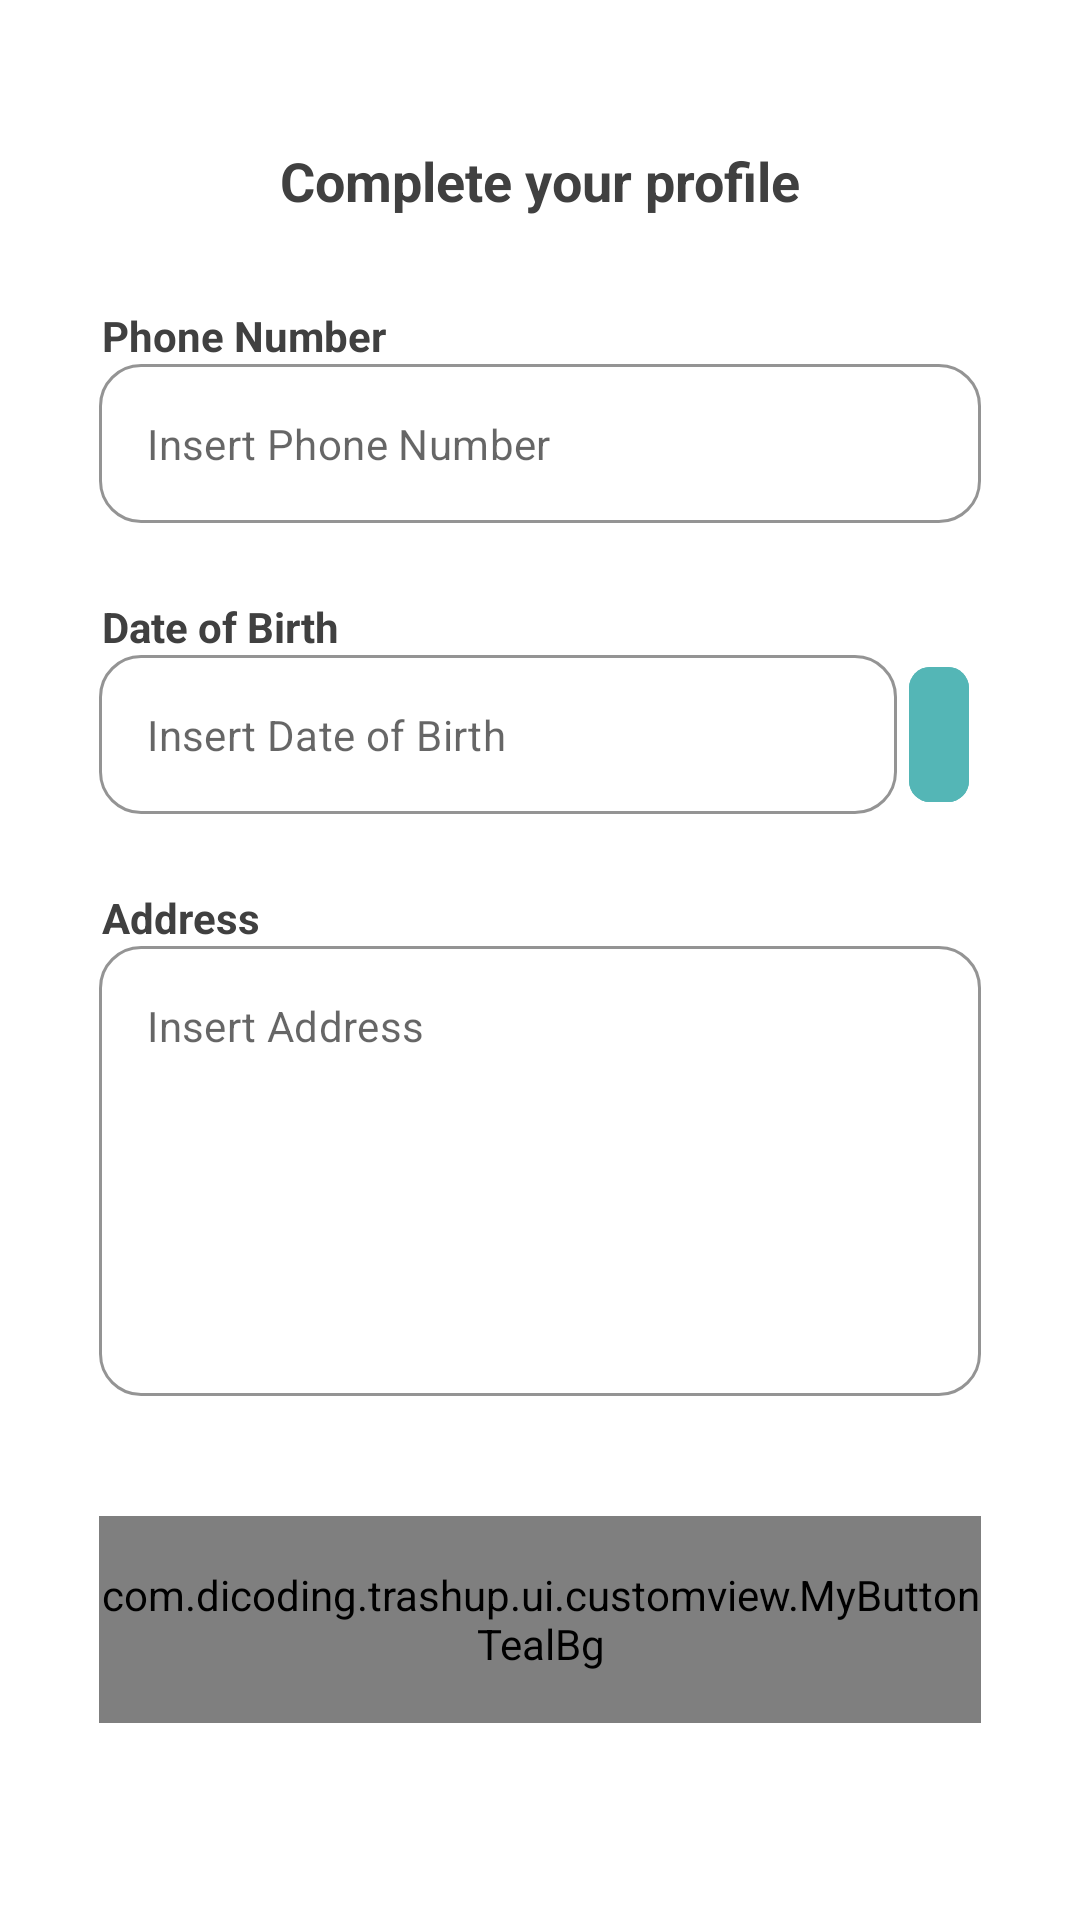

Android layout source for this screen:
<!-- AndroidManifest.xml: application theme Theme.TrashUp -->
<!-- res/layout/activity_personal_data_user.xml -->
<?xml version="1.0" encoding="utf-8"?>
<ScrollView xmlns:android="http://schemas.android.com/apk/res/android"
    xmlns:app="http://schemas.android.com/apk/res-auto"
    xmlns:tools="http://schemas.android.com/tools"
    android:layout_width="match_parent"
    android:layout_height="match_parent"
    android:fillViewport="true"
    tools:context=".ui.register.registeruser.PersonalDataUserActivity" >

    <androidx.constraintlayout.widget.ConstraintLayout
        android:id="@+id/main"
        android:layout_width="match_parent"
        android:layout_height="wrap_content" >

        <TextView
            android:id="@+id/title_personal_user"
            android:layout_width="wrap_content"
            android:layout_height="wrap_content"
            android:text="@string/complete_your_profile"
            android:textSize="18sp"
            android:textStyle="bold"
            android:textColor="@color/dark_title"
            android:layout_marginTop="48dp"
            app:layout_constraintEnd_toEndOf="parent"
            app:layout_constraintStart_toStartOf="parent"
            app:layout_constraintTop_toTopOf="parent" />






























        <TextView
            android:id="@+id/phone_number_label"
            style="@style/tv_label"
            android:text="@string/phone_number"
            app:layout_constraintStart_toStartOf="parent"
            android:layout_marginTop="30dp"
            app:layout_constraintTop_toBottomOf="@+id/title_personal_user" />

        <com.google.android.material.textfield.TextInputLayout
            android:id="@+id/phoneNumberEditTextLayout"
            style="@style/edit_layout"
            app:layout_constraintEnd_toEndOf="parent"
            app:layout_constraintStart_toStartOf="parent"
            app:layout_constraintTop_toBottomOf="@+id/phone_number_label">

            <com.google.android.material.textfield.TextInputEditText
                android:id="@+id/ed_register_phone_number"
                android:layout_width="match_parent"
                android:layout_height="wrap_content"
                android:ems="10"
                android:textSize="14sp"
                android:hint="@string/insert_phone_number"
                android:inputType="phone"
                tools:ignore="SpeakableTextPresentCheck" />
        </com.google.android.material.textfield.TextInputLayout>

        <TextView
            android:id="@+id/date_of_birth_label"
            style="@style/tv_label"
            android:text="@string/date_of_birth"
            android:layout_marginTop="25dp"
            app:layout_constraintStart_toStartOf="parent"
            app:layout_constraintTop_toBottomOf="@+id/phoneNumberEditTextLayout" />

        <com.google.android.material.textfield.TextInputLayout
            android:id="@+id/dateOfBirthEditTextLayout"
            style="@style/edit_layout_calendar"
            app:layout_constraintEnd_toStartOf="@id/btn_calendar"
            app:layout_constraintStart_toStartOf="parent"
            app:layout_constraintTop_toBottomOf="@+id/date_of_birth_label">

            <com.google.android.material.textfield.TextInputEditText
                android:id="@+id/ed_register_date_of_birth"
                android:layout_width="match_parent"
                android:layout_height="wrap_content"
                android:ems="10"
                android:textSize="14sp"
                android:hint="@string/insert_date_of_birth"
                android:inputType="date"
                tools:ignore="SpeakableTextPresentCheck" />
        </com.google.android.material.textfield.TextInputLayout>

        <com.google.android.material.button.MaterialButton
            style="@style/Widget.Material3.Button.IconButton.Filled"
            android:id="@+id/btn_calendar"
            android:layout_width="wrap_content"
            android:layout_height="0dp"
            android:layout_marginEnd="33dp"
            app:icon="@drawable/ic_calendar"
            app:iconSize="33dp"
            android:backgroundTint="@color/light_teal"
            app:cornerRadius="7dp"
            app:layout_constraintEnd_toEndOf="parent"
            app:layout_constraintStart_toEndOf="@id/dateOfBirthEditTextLayout"
            app:layout_constraintBottom_toBottomOf="@id/dateOfBirthEditTextLayout"
            app:layout_constraintTop_toTopOf="@id/dateOfBirthEditTextLayout"/>

        <TextView
            android:id="@+id/address_label"
            style="@style/tv_label"
            android:text="@string/address"
            android:layout_marginTop="25dp"
            app:layout_constraintStart_toStartOf="parent"
            app:layout_constraintTop_toBottomOf="@+id/dateOfBirthEditTextLayout" />

        <com.google.android.material.textfield.TextInputLayout
            android:id="@+id/addressEditTextLayout"
            style="@style/edit_layout"
            app:layout_constraintEnd_toEndOf="parent"
            app:layout_constraintStart_toStartOf="parent"
            app:layout_constraintTop_toBottomOf="@+id/address_label">

            <com.google.android.material.textfield.TextInputEditText
                android:id="@+id/ed_register_address"
                android:layout_width="match_parent"
                android:layout_height="150dp"
                android:gravity="start"
                android:ems="10"
                android:textSize="14sp"
                android:hint="@string/insert_address"
                android:inputType="textMultiLine"
                android:maxLines="4"
                tools:ignore="SpeakableTextPresentCheck" />
        </com.google.android.material.textfield.TextInputLayout>

        <com.dicoding.trashup.ui.customview.MyButtonTealBg
            android:id="@+id/regist_create_account_btn"
            style="@style/large_btn"
            android:text="@string/next"
            android:layout_marginTop="40dp"
            app:layout_constraintEnd_toEndOf="parent"
            app:layout_constraintStart_toStartOf="parent"
            app:layout_constraintTop_toBottomOf="@+id/addressEditTextLayout" />
        <ProgressBar
            android:id="@+id/progressBar"
            style="?android:attr/progressBarStyle"
            android:layout_width="match_parent"
            android:layout_height="0dp"
            android:background="@color/white_bg"
            android:indeterminateTint="@color/dark_grey"
            android:padding="170dp"
            android:visibility="gone"
            app:layout_constraintBottom_toBottomOf="parent"
            app:layout_constraintEnd_toEndOf="parent"
            app:layout_constraintStart_toStartOf="parent"
            app:layout_constraintTop_toTopOf="parent"
            android:elevation="8dp"
            tools:visibility="invisible" />

    </androidx.constraintlayout.widget.ConstraintLayout>

</ScrollView>
<!-- resources referenced by this layout -->
<resources>
  <color name="dark_grey">#797777</color>
  <color name="dark_title">#404040</color>
  <color name="light_teal">#54B6B6</color>
  <color name="white_bg">#F6F9FF</color>
  <string name="address">Address</string>
  <string name="complete_your_profile">Complete your profile</string>
  <string name="date_of_birth">Date of Birth</string>
  <string name="insert_address">Insert Address</string>
  <string name="insert_date_of_birth">Insert Date of Birth</string>
  <string name="insert_phone_number">Insert Phone Number</string>
  <string name="next">Next</string>
  <string name="phone_number">Phone Number</string>
  <string name="photo_profile">Photo Profile</string>
  <style name="edit_layout" parent="Widget.MaterialComponents.TextInputLayout.OutlinedBox">
          <item name="android:layout_width">match_parent</item>
          <item name="android:layout_height">wrap_content</item>
          <item name="android:layout_marginStart">33dp</item>
          <item name="android:layout_marginEnd">33dp</item>
          <item name="hintAnimationEnabled">false</item>
          <item name="boxStrokeColor">@color/light_teal</item>
          <item name="hintEnabled">false</item>
          <item name="boxCornerRadiusBottomStart">14dp</item>
          <item name="boxCornerRadiusBottomEnd">14dp</item>
          <item name="boxCornerRadiusTopStart">14dp</item>
          <item name="boxCornerRadiusTopEnd">14dp</item>
      </style>
  <style name="edit_layout_calendar" parent="Widget.MaterialComponents.TextInputLayout.OutlinedBox">
          <item name="android:layout_width">0dp</item>
          <item name="android:layout_height">wrap_content</item>
          <item name="android:layout_marginStart">33dp</item>
          <item name="hintAnimationEnabled">false</item>
          <item name="boxStrokeColor">@color/light_teal</item>
          <item name="hintEnabled">false</item>
          <item name="boxCornerRadiusBottomStart">14dp</item>
          <item name="boxCornerRadiusBottomEnd">14dp</item>
          <item name="boxCornerRadiusTopStart">14dp</item>
          <item name="boxCornerRadiusTopEnd">14dp</item>
      </style>
  <style name="large_btn">
          <item name="android:layout_width">match_parent</item>
          <item name="android:layout_height">69dp</item>
          <item name="android:layout_marginStart">33dp</item>
          <item name="android:layout_marginEnd">33dp</item>
      </style>
  <style name="tv_label">
          <item name="android:layout_width">wrap_content</item>
          <item name="android:textColor">@color/dark_title</item>
          <item name="android:textStyle">bold</item>
          <item name="android:textSize">14sp</item>
          <item name="android:layout_marginStart">34dp</item>
          <item name="android:layout_height">wrap_content</item>
      </style>
  <style name="Theme.TrashUp" parent="Theme.MaterialComponents.DayNight.DarkActionBar">
          
          <item name="colorPrimary">@color/purple_500</item>
          <item name="colorPrimaryVariant">@color/purple_700</item>
          <item name="colorOnPrimary">@color/white</item>
          
          <item name="colorSecondary">@color/teal_200</item>
          <item name="colorSecondaryVariant">@color/teal_700</item>
          <item name="colorOnSecondary">@color/black</item>
          
          <item name="android:statusBarColor">?attr/colorPrimaryVariant</item>
          
      </style>
  <color name="purple_500">#FF6200EE</color>
  <color name="purple_700">#FF3700B3</color>
  <color name="white">#FFFFFFFF</color>
  <color name="teal_200">#FF03DAC5</color>
  <color name="teal_700">#FF018786</color>
  <color name="black">#FF000000</color>
</resources>
